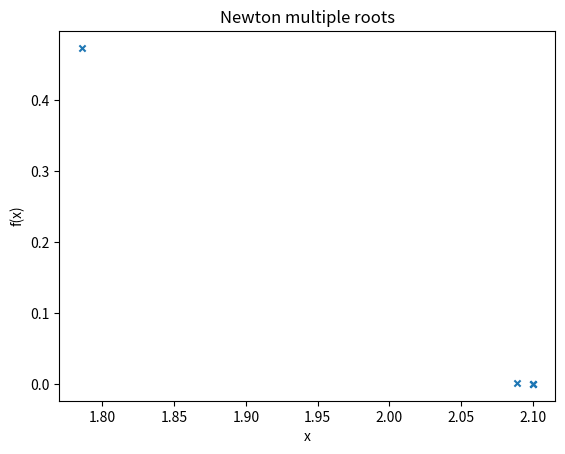

Reproduce this figure in Python.
import math
import matplotlib.pyplot as plt

# Defining Function


# Defining Function
def f(x):
    # Lecture example
    return x**3 - 1.2*x**2 - 8.19*x + 13.23

# Defining derivative of function (f')


def g(x):
    # Lecture example
    return 3*x**2 - 2.4*x - 8.19

# Defining double derivative of function (f'')


def h(x):
    # Lecture example
    return 6*x - 2.4

# Implementing Newton Raphson Method


def newtonRaphsonMultiRoot(x0, e, N):
    print('\n\n*** NEWTON RAPHSON METHOD IMPLEMENTATION ***')
    step = 1
    flag = 1
    condition = True
    while condition:
        if g(x0)**2 - f(x0)*h(x0) == 0.0:
            print('Divide by zero error!')
            break

        prev_x0 = x0
        x1 = x0 - (f(x0) * g(x0))/(g(x0)**2 - f(x0)*h(x0))
        print('Iteration-%d, x1 = %0.6f and f(x1) = %0.6f' % (step, x1, f(x1)))
        
        epochs.append(step)
        x1_val.append(x1)
        fx_val.append(f(x1))

        
        x0 = x1
        step = step + 1

        if step > N:
            flag = 0
            break

        # uncomment this if you want function value to be within error
        # condition = abs(f(x1)) > e

        # here, root value is considered for error
        condition = abs(x1 - prev_x0) > e and f(x1) != 0

    if flag == 1:
        print('\nRequired root is: %0.8f' % x1)
    else:
        print('\nNot Convergent.')


# Initial guess
x0 = 5
# Error
e = 1e-6
# Max iterations
N = 10

# Starting Multi-root Newton Raphson Method
# newtonRaphsonMultiRoot(x0, e, N)
epochs = []
x1_val = []
fx_val = []

# Starting Multi-root Newton Raphson Method
newtonRaphsonMultiRoot(x0, e, N)

plt.scatter(x1_val, fx_val, s=20, marker='x')

# naming the x axis
plt.xlabel('x')
# naming the y axis
plt.ylabel('f(x)')
# giving a title to my graph
plt.title('Newton multiple roots')
plt.show()
